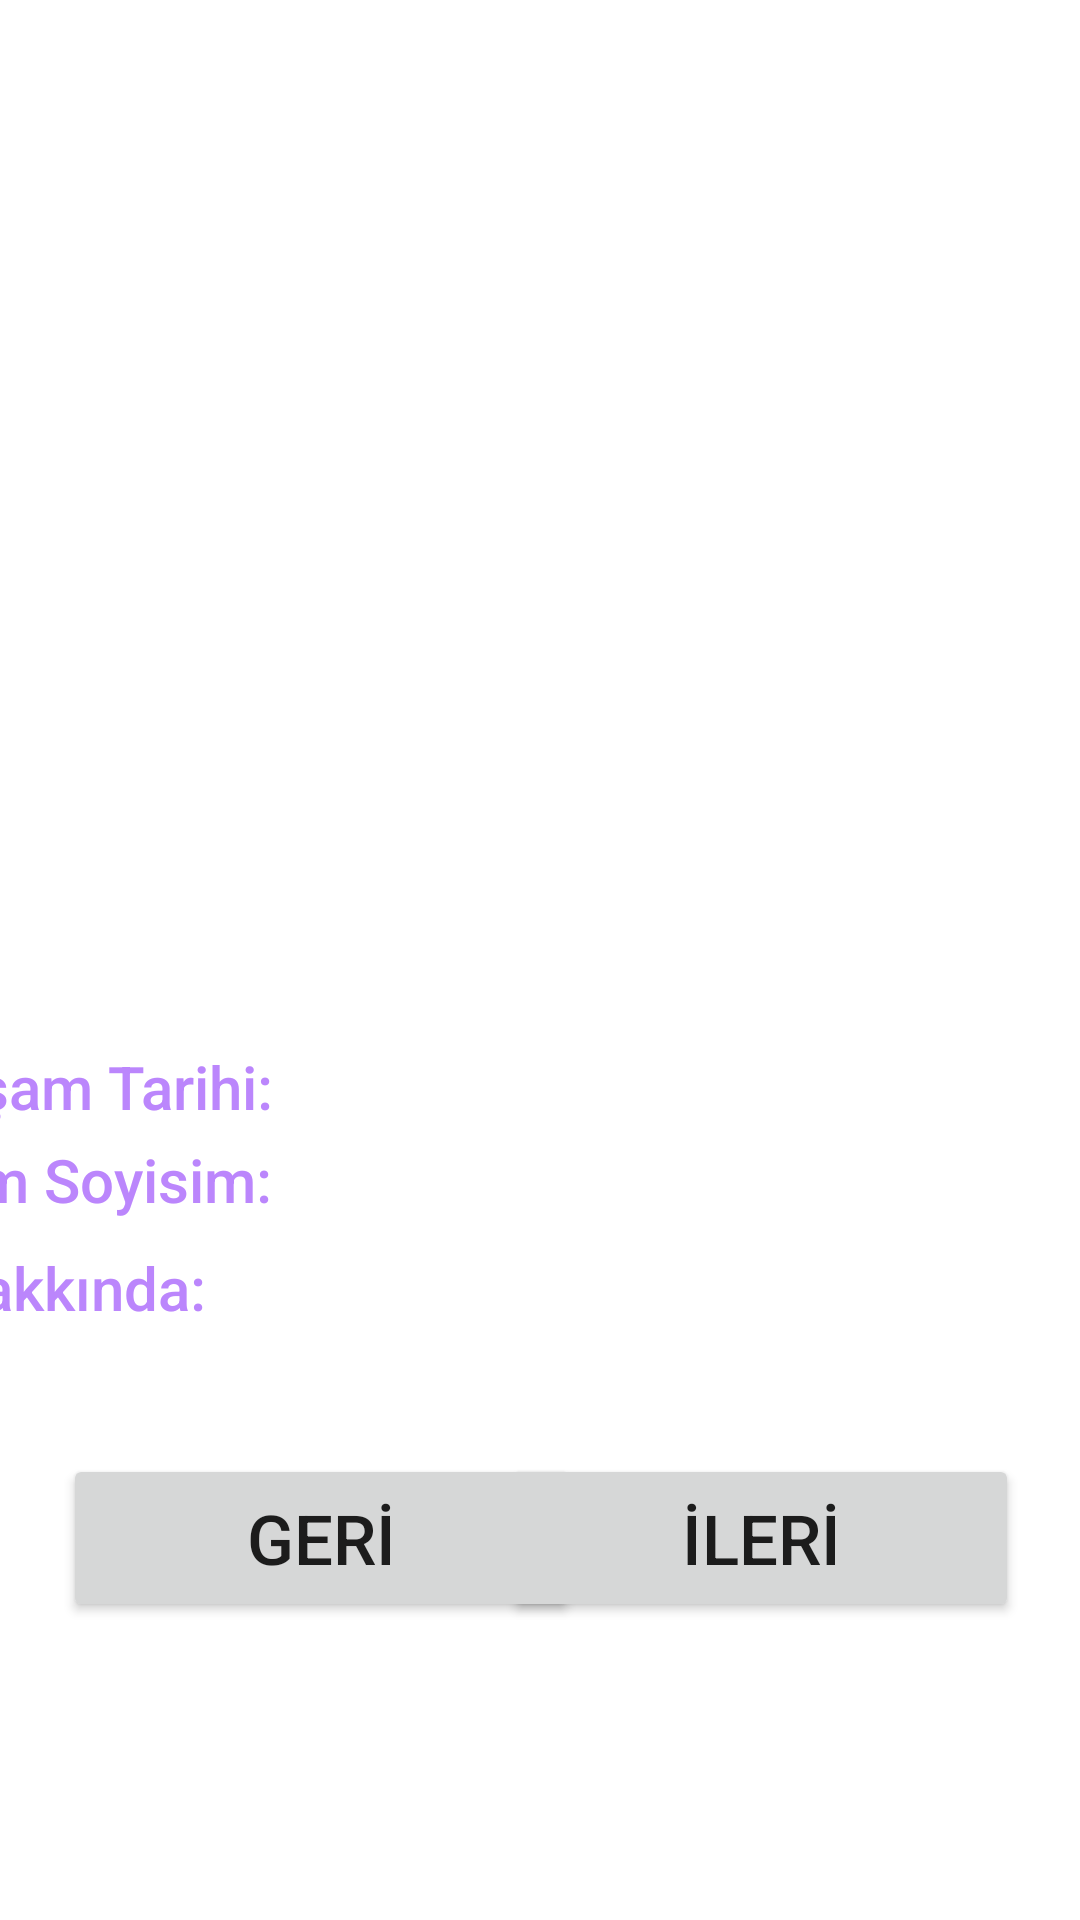

Here is an Android app screen rendered from its layout file. Give the layout XML and the strings, colors and styles it references.
<!-- AndroidManifest.xml: application theme Theme.UygulamaTasarimiUnite6 -->
<!-- res/layout/activity_sira_sizde1.xml -->
<?xml version="1.0" encoding="utf-8"?>
<androidx.constraintlayout.widget.ConstraintLayout xmlns:android="http://schemas.android.com/apk/res/android"
    xmlns:app="http://schemas.android.com/apk/res-auto"
    xmlns:tools="http://schemas.android.com/tools"
    android:layout_width="match_parent"
    android:layout_height="match_parent"
    tools:context=".SiraSizde1">

    <ImageView
        android:id="@+id/ss247Resim"
        android:layout_width="238dp"
        android:layout_height="220dp"
        app:layout_constraintBottom_toBottomOf="parent"
        app:layout_constraintEnd_toEndOf="parent"
        app:layout_constraintHorizontal_bias="0.497"
        app:layout_constraintStart_toStartOf="parent"
        app:layout_constraintTop_toTopOf="parent"
        app:layout_constraintVertical_bias="0.192"
        tools:srcCompat="@tools:sample/avatars" />

    <TextView
        android:id="@+id/ss247YasamT"
        android:layout_width="390dp"
        android:layout_height="32dp"
        android:layout_marginTop="48dp"
        android:fontFamily="sans-serif-medium"
        android:text="Yaşam Tarihi: "
        android:textColor="@color/purple_200"
        android:textSize="20sp"
        app:layout_constraintBottom_toBottomOf="parent"
        app:layout_constraintEnd_toEndOf="parent"
        app:layout_constraintHorizontal_bias="1.0"
        app:layout_constraintStart_toStartOf="parent"
        app:layout_constraintTop_toBottomOf="@+id/ss247Resim"
        app:layout_constraintVertical_bias="0.0" />

    <TextView
        android:id="@+id/ss247AdSoyad"
        android:layout_width="389dp"
        android:layout_height="34dp"
        android:layout_marginTop="48dp"
        android:fontFamily="sans-serif-medium"
        android:text="İsim Soyisim:"
        android:textColor="@color/purple_200"
        android:textSize="20sp"
        app:layout_constraintBottom_toBottomOf="parent"
        app:layout_constraintEnd_toEndOf="parent"
        app:layout_constraintHorizontal_bias="1.0"
        app:layout_constraintStart_toStartOf="parent"
        app:layout_constraintTop_toBottomOf="@+id/ss247Resim"
        app:layout_constraintVertical_bias="0.12" />

    <TextView
        android:id="@+id/ss247Hakkinda"
        android:layout_width="385dp"
        android:layout_height="29dp"
        android:layout_marginTop="48dp"
        android:fontFamily="sans-serif-medium"
        android:text="Hakkında:"
        android:textColor="@color/purple_200"
        android:textSize="20sp"
        app:layout_constraintBottom_toBottomOf="parent"
        app:layout_constraintEnd_toEndOf="parent"
        app:layout_constraintHorizontal_bias="0.846"
        app:layout_constraintStart_toStartOf="parent"
        app:layout_constraintTop_toBottomOf="@+id/ss247Resim"
        app:layout_constraintVertical_bias="0.255" />

    <Button
        android:id="@+id/ss247Geri"
        android:layout_width="172dp"
        android:layout_height="56dp"
        android:layout_marginTop="40dp"
        android:text="GERİ"
        android:textSize="23sp"
        app:layout_constraintBottom_toBottomOf="parent"
        app:layout_constraintEnd_toEndOf="parent"
        app:layout_constraintHorizontal_bias="0.112"
        app:layout_constraintStart_toStartOf="parent"
        app:layout_constraintTop_toBottomOf="@+id/ss247Hakkinda"
        app:layout_constraintVertical_bias="0.0" />

    <Button
        android:id="@+id/ss247Ileri"
        android:layout_width="172dp"
        android:layout_height="56dp"
        android:layout_marginTop="40dp"
        android:text="İLERİ"
        android:textSize="23sp"
        app:layout_constraintBottom_toBottomOf="parent"
        app:layout_constraintEnd_toEndOf="parent"
        app:layout_constraintHorizontal_bias="0.891"
        app:layout_constraintStart_toStartOf="parent"
        app:layout_constraintTop_toBottomOf="@+id/ss247Hakkinda"
        app:layout_constraintVertical_bias="0.0" />
</androidx.constraintlayout.widget.ConstraintLayout>
<!-- resources referenced by this layout -->
<resources>
  <style name="Theme.UygulamaTasarimiUnite6" parent="Theme.MaterialComponents.DayNight.DarkActionBar">
          
          <item name="colorPrimary">@color/purple_500</item>
          <item name="colorPrimaryVariant">@color/purple_700</item>
          <item name="colorOnPrimary">@color/white</item>
          
          <item name="colorSecondary">@color/teal_200</item>
          <item name="colorSecondaryVariant">@color/teal_700</item>
          <item name="colorOnSecondary">@color/black</item>
          
          <item name="android:statusBarColor" tools:targetApi="l">?attr/colorPrimaryVariant</item>
          
      </style>
  <!-- not gathered from this repository: default colours our renderer supplied (Android Studio template values) -->
  <color name="purple_200">#FFBB86FC</color>
  <color name="purple_500">#FF6200EE</color>
  <color name="purple_700">#FF3700B3</color>
  <color name="teal_200">#FF03DAC5</color>
  <color name="teal_700">#FF018786</color>
  <color name="black">#FF000000</color>
  <color name="white">#FFFFFFFF</color>
</resources>
